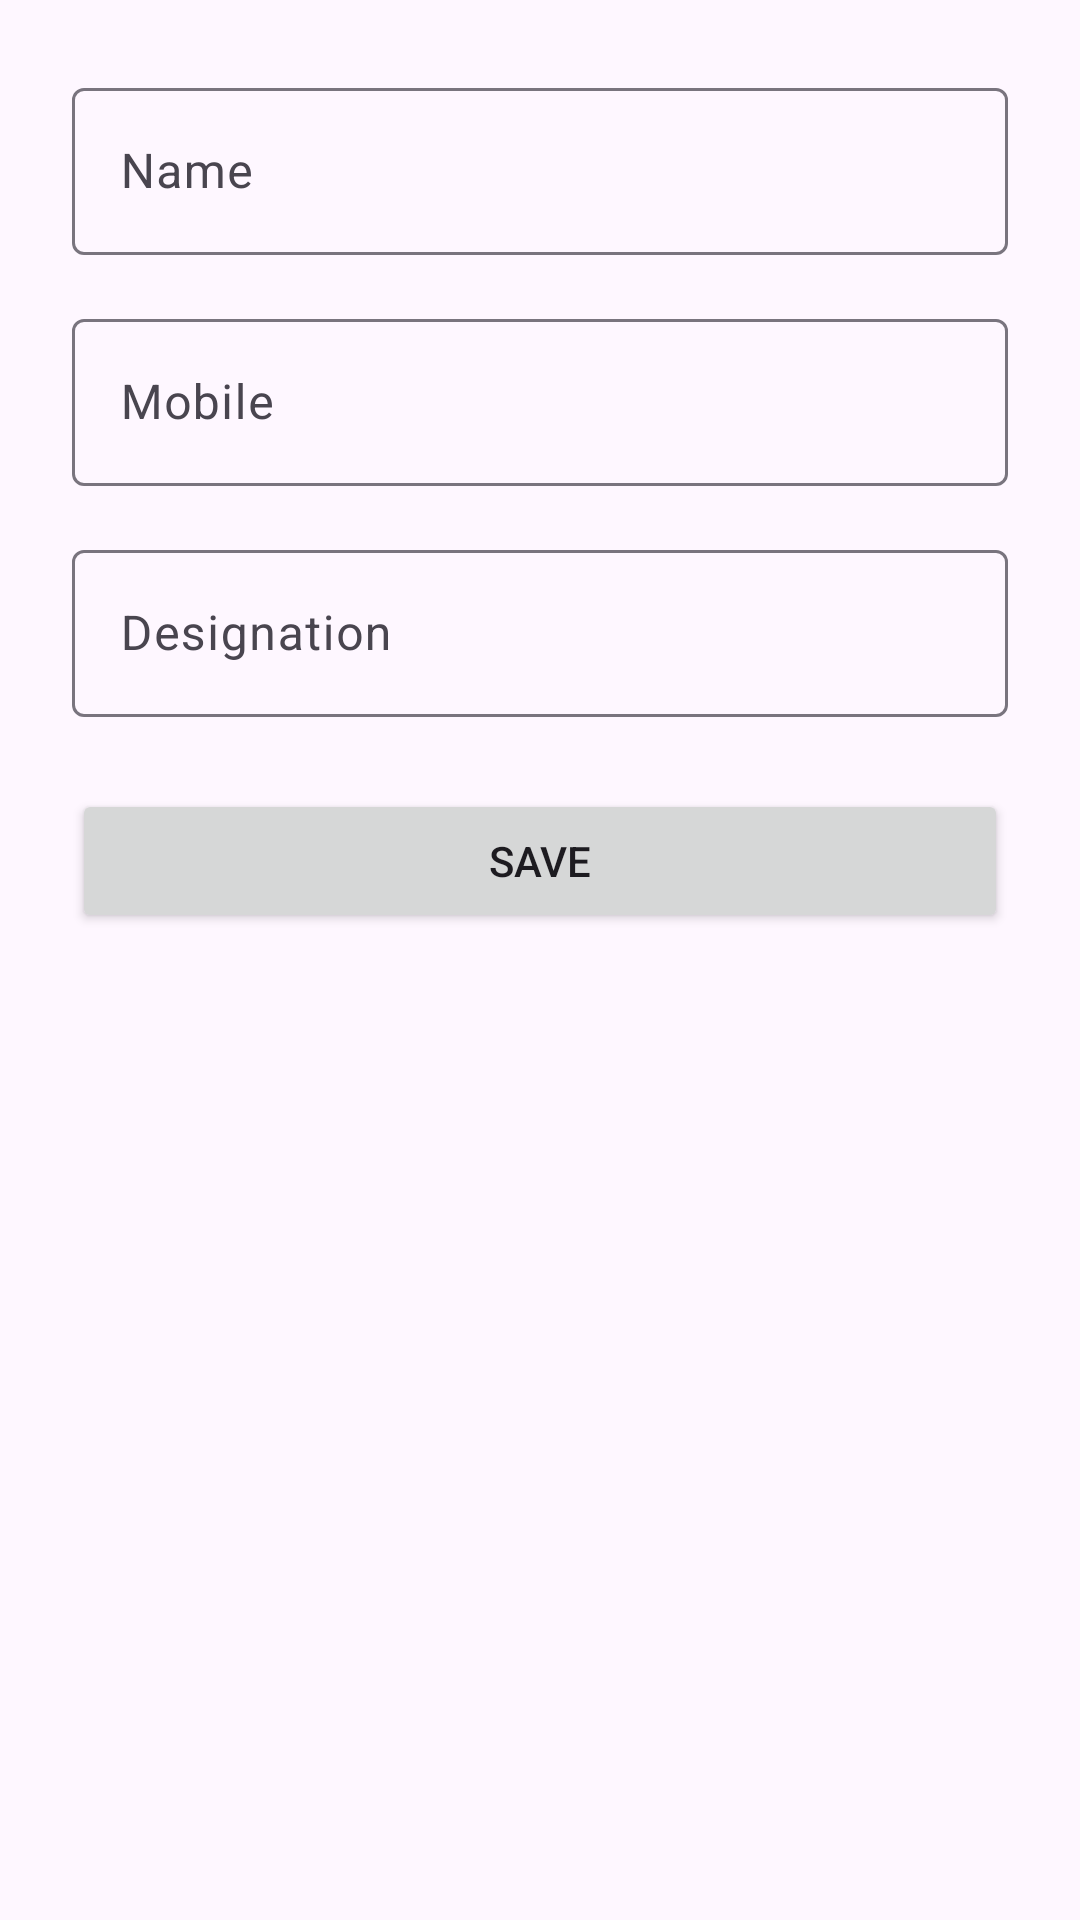

Layout XML and referenced resources for this Android screen:
<!-- AndroidManifest.xml: application theme Theme.ApiRoomdb -->
<!-- res/layout/fragment_add_employee.xml -->
<?xml version="1.0" encoding="utf-8"?>
<LinearLayout
    xmlns:android="http://schemas.android.com/apk/res/android"
    android:orientation="vertical"
    android:padding="24dp"
    android:layout_width="match_parent"
    android:layout_height="match_parent">

    <com.google.android.material.textfield.TextInputLayout
        android:layout_width="match_parent"
        android:layout_height="wrap_content"
        android:hint="Name">

        <com.google.android.material.textfield.TextInputEditText
            android:id="@+id/etName"
            android:layout_width="match_parent"
            android:layout_height="wrap_content"/>

    </com.google.android.material.textfield.TextInputLayout>

    <com.google.android.material.textfield.TextInputLayout
        android:layout_width="match_parent"
        android:layout_height="wrap_content"
        android:hint="Mobile"
        android:layout_marginTop="16dp">

        <com.google.android.material.textfield.TextInputEditText
            android:id="@+id/etMobile"
            android:layout_width="match_parent"
            android:layout_height="wrap_content"
            android:inputType="phone"/>

    </com.google.android.material.textfield.TextInputLayout>

    <com.google.android.material.textfield.TextInputLayout
        android:layout_width="match_parent"
        android:layout_height="wrap_content"
        android:hint="Designation"
        android:layout_marginTop="16dp">

        <com.google.android.material.textfield.TextInputEditText
            android:id="@+id/etDesignation"
            android:layout_width="match_parent"
            android:layout_height="wrap_content"/>

    </com.google.android.material.textfield.TextInputLayout>

    <Button
        android:id="@+id/btnSave"
        android:layout_width="match_parent"
        android:layout_height="wrap_content"
        android:text="Save"
        android:layout_marginTop="24dp"/>
</LinearLayout>
<!-- resources referenced by this layout -->
<resources>
  <style name="Theme.ApiRoomdb" parent="Base.Theme.ApiRoomdb" />
  <style name="Base.Theme.ApiRoomdb" parent="Theme.Material3.DayNight.NoActionBar">
          
          
      </style>
</resources>
